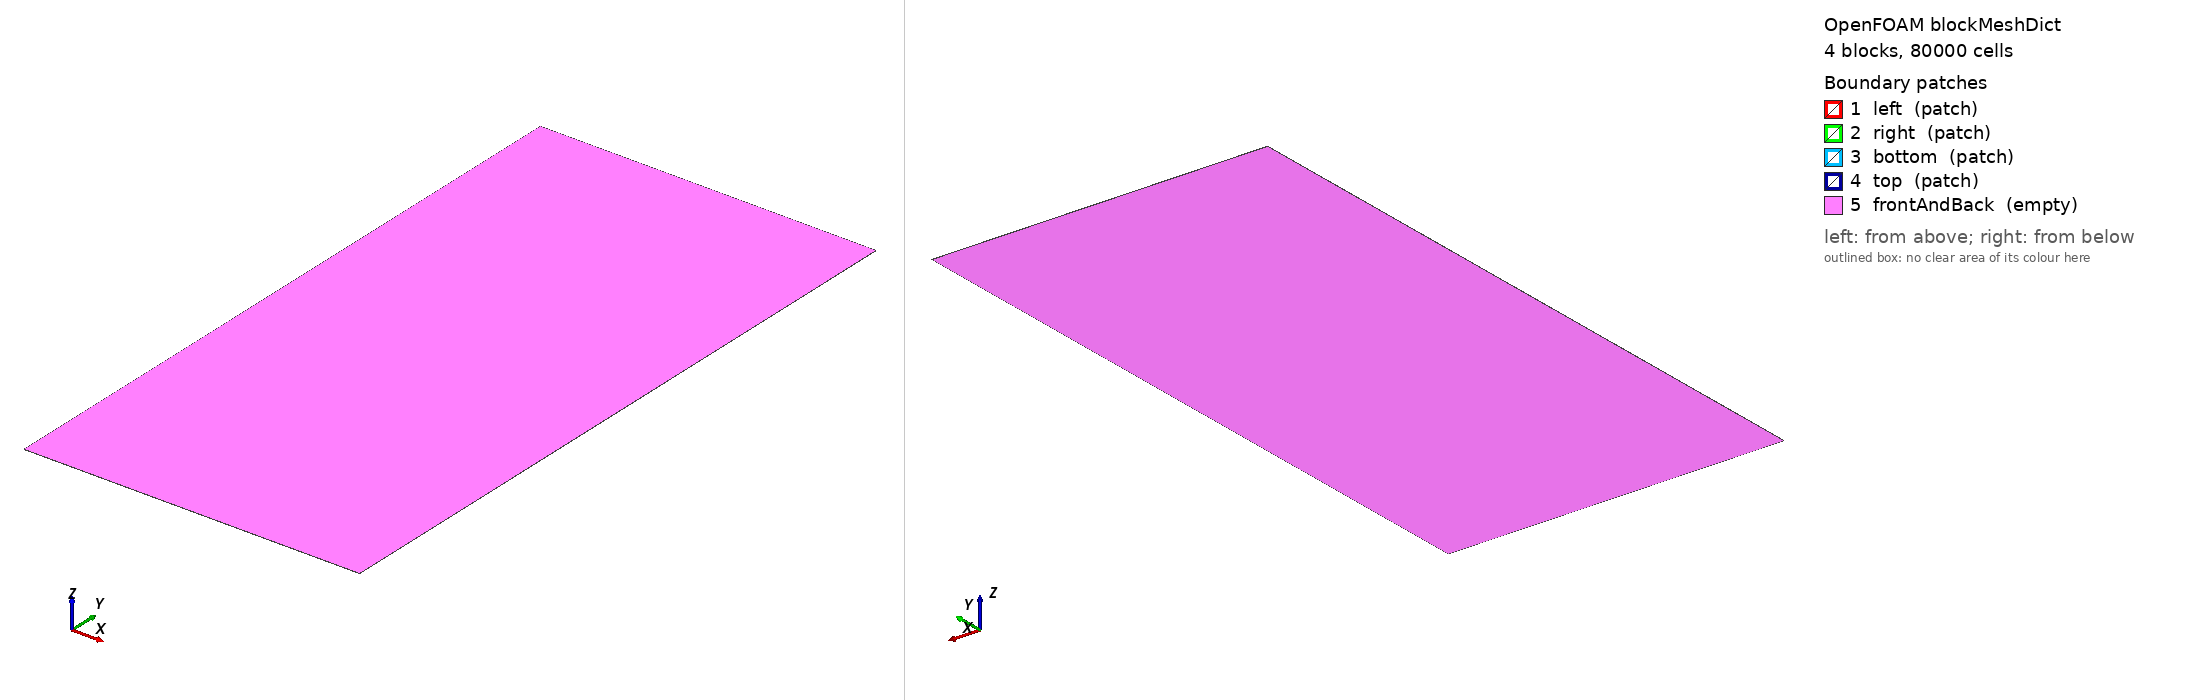

OpenFOAM case: the mesh blockMesh builds from blockMeshDict, 4 block(s), 80000 cells. Boundary patches (legend numbers): 1 left (patch), 2 right (patch), 3 bottom (patch), 4 top (patch), 5 frontAndBack (empty). Left view from above one corner, right view from below the opposite corner. Boundary conditions: 2 field file(s) under 0/; 0 of 5 drawn patches have an entry in a shipped field file.

=== system/blockMeshDict ===
/*--------------------------------*- C++ -*----------------------------------*\
| =========                 |                                                 |
| \\      /  F ield         | OpenFOAM: The Open Source CFD Toolbox           |
|  \\    /   O peration     | Version:  5                                     |
|   \\  /    A nd           | Web:      www.OpenFOAM.org                      |
|    \\/     M anipulation  |                                                 |
\*---------------------------------------------------------------------------*/
FoamFile
{
    version     2.0;
    format      ascii;
    class       dictionary;
    object      blockMeshDict;
}
// * * * * * * * * * * * * * * * * * * * * * * * * * * * * * * * * * * * * * //

convertToMeters 1;

// Physical dimensions
Lx 2500;
Lz 2000;
H  1500;
d  100;
ymax 0;
ymin -1500;

res_matrix 25;

// Computed coordinates
x0 0;
x1 1200;   // Lx/2 - d/2 = 2500/2 - 100/2
x2 1050;   // x1 + d
x3 2500;  // x0 + Lx

y1 -1500; // ymin
z0 0;
z1 2000;  // z0 + Lz

// Mesh resolution
nx 250;  // round((x3-x0)/res_matrix) = 2500/10
ny 150;  // round((ymax-ymin)/res_matrix) = 1500/10
nz 200;  // round((z1-z0)/res_matrix) = 2000/10

// Vertices
vertices
(
    // =========================
    // z = 0 plane
    // =========================

    // Bottom: 4 km depth
    (0     -4000  0)   // 0
    (2000  -4000  0)   // 1

    // 3 km depth
    (0     -3000  0)   // 2
    (2000  -3000  0)   // 3

    // 2 km depth
    (0     -2000  0)   // 4
    (2000  -2000  0)   // 5

    // 500 m depth
    (0     -500   0)   // 6
    (2000  -500   0)   // 7

    // Top / seafloor
    (0      0     0)   // 8
    (2000   0     0)   // 9


    // =========================
    // z = 1 plane
    // =========================

    // Bottom: 4 km depth
    (0     -4000  1)   // 10
    (2000  -4000  1)   // 11

    // 3 km depth
    (0     -3000  1)   // 12
    (2000  -3000  1)   // 13

    // 2 km depth
    (0     -2000  1)   // 14
    (2000  -2000  1)   // 15

    // 500 m depth
    (0     -500   1)   // 16
    (2000  -500   1)   // 17

    // Top / seafloor
    (0      0     1)   // 18
    (2000   0     1)   // 19
);


blocks
(
    // ====================================
    // Layer 4: 3 - 4 km depth
    // thickness = 1000 m
    // ====================================
    hex (0 1 3 2 10 11 13 12)
    (200 100 1)
    simpleGrading (1 1 1)

    // ====================================
    // Layer 3: 2 - 3 km depth
    // thickness = 1000 m
    // ====================================
    hex (2 3 5 4 12 13 15 14)
    (200 100 1)
    simpleGrading (1 1 1)

    // ====================================
    // Layer 2: 0.5 - 2 km depth
    // thickness = 1500 m
    // ====================================
    hex (4 5 7 6 14 15 17 16)
    (200 150 1)
    simpleGrading (1 1 1)

    // ====================================
    // Layer 1: 0 - 0.5 km depth
    // thickness = 500 m
    // Pillow lava layer
    // ====================================
    hex (6 7 9 8 16 17 19 18)
    (200 50 1)
    simpleGrading (1 1 1)
);


boundary
(
    left
    {
        type patch;

        faces
        (
            (0 10 12 2)
            (2 12 14 4)
            (4 14 16 6)
            (6 16 18 8)
        );
    }


    right
    {
        type patch;

        faces
        (
            (1 3 13 11)
            (3 5 15 13)
            (5 7 17 15)
            (7 9 19 17)
        );
    }


    bottom
    {
        type patch;

        faces
        (
            (0 1 11 10)
        );
    }


    top
    {
        type patch;

        faces
        (
            (8 18 19 9)
        );
    }


    frontAndBack
    {
        type empty;

        faces
        (
            // z = 0
            (0 2 3 1)
            (2 4 5 3)
            (4 6 7 5)
            (6 8 9 7)

            // z = 1
            (10 11 13 12)
            (12 13 15 14)
            (14 15 17 16)
            (16 17 19 18)
        );
    }
);

=== system/controlDict ===
/*--------------------------------*- C++ -*----------------------------------*\
| =========                 |                                                 |
| \\      /  F ield         | OpenFOAM: The Open Source CFD Toolbox           |
|  \\    /   O peration     | Version:  5                                     |
|   \\  /    A nd           | Web:      www.OpenFOAM.org                      |
|    \\/     M anipulation  |                                                 |
\*---------------------------------------------------------------------------*/
FoamFile
{
    version     2.0;
    format      ascii;
    class       dictionary;
    object      controlDict;
}

application HTFoam;
startFrom latestTime;
startTime 0;
stopAt endTime;
endTime 3.15576e9;
deltaT 31536000;
adjustTimeStep yes;
maxCo           0.8; 
maxDeltaT       31536000; 
writeControl adjustableRunTime;
writeInterval 3.15576e7;
purgeWrite 0;
writeFormat ascii;
writePrecision 6;
writeCompression off;
timeFormat general;
timePrecision 14;
runTimeModifiable true;
libs 
( 
    "libfreesteam.so" 
    "libHydrothermalBoundaryConditions.so"
    "libHydroThermoPhysicalModels.so"
);
functions
{
    calPlumeT
    {
        libs                ("libutilityFunctionObjects.so");
        type                coded;
        enabled             true;
        writeControl        adjustableRunTime;
        writeInterval       $writeInterval;
        name                plumeTemperature;
        codeWrite
        #{
            //get maximum tempeature on the top boundary
            label patchID = mesh().boundaryMesh().findPatchID("top"); 
            const volScalarField& T = mesh().lookupObject<volScalarField>("T");
            //const volScalarField& mu = mesh().lookupObject<volScalarField>("mu");
            //const volScalarField& Cp = mesh().lookupObject<volScalarField>("Cp");
            //const volScalarField& rho = mesh().lookupObject<volScalarField>("rho");
            //const surfaceScalarField& phi = mesh().lookupObject<surfaceScalarField>("phi");
            //const volScalarField& h = mesh().lookupObject<volScalarField>("enthalpy");
            //double kr = 2.0;
            // calculate local Rayleigh number 
            //volScalarField Ra_L("LocalRayleigh",mag(fvc::div(phi, h) / (kr*fvc::laplacian(T))));
            // write properties to output files
            //mu.write(); Cp.write(); h.write(); Ra_L.write();
            // write vent temperature
            std::ofstream fout("ventT.txt",std::ofstream::app);
            // Info<<"Plume Temperature: "<<mesh().time().value()/31536000<<"\t"<<Foam::gMax(T.boundaryField()[patchID])-273.15<<" C"<<endl;
            fout<<mesh().time().value()/31536000<<"\t"<<Foam::gMax(T.boundaryField()[patchID])-273.15<<std::endl;
            fout.close();
        #};
    }
}


Also in the case, not shown: 0/T (459346 bytes, source omitted); 0/permeability (481078 bytes, source omitted).
